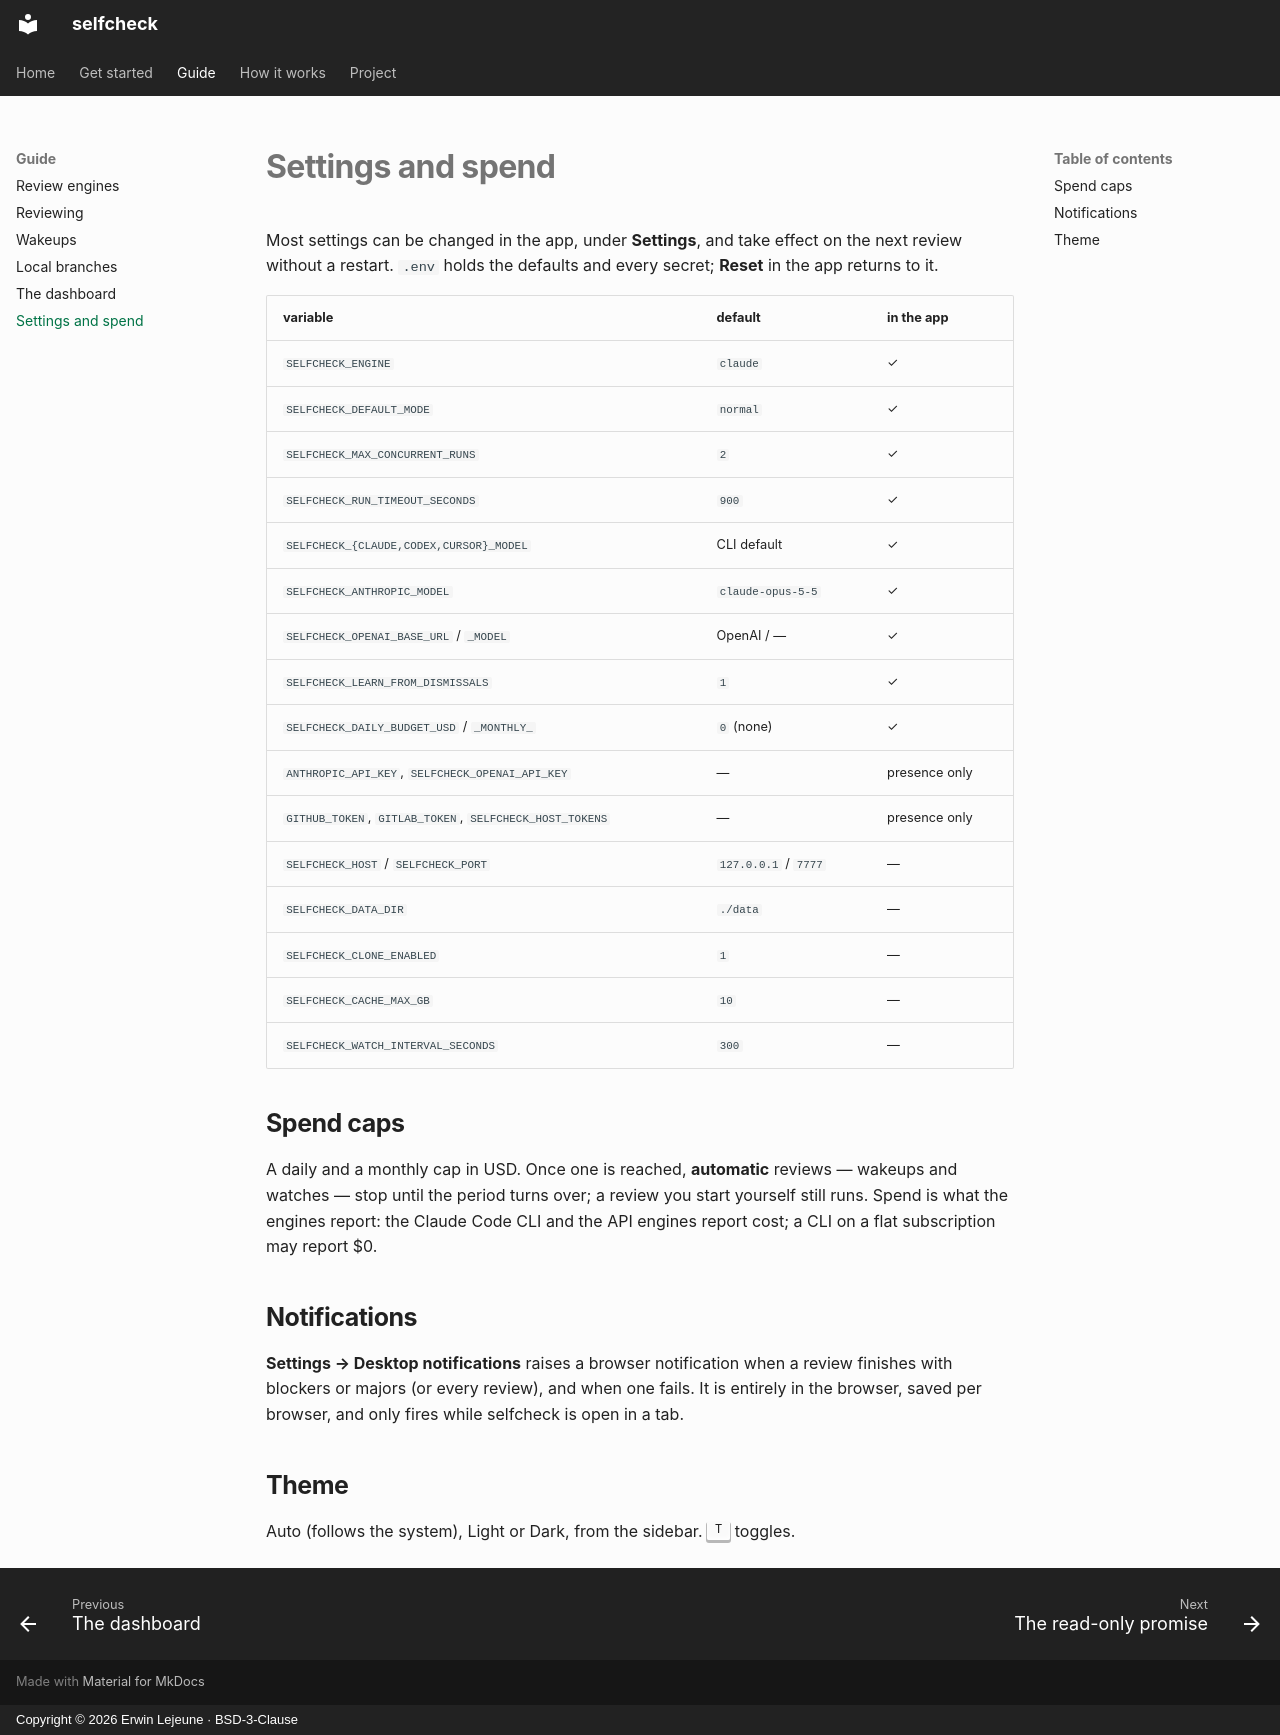

repository: Unchained-Labs/selfcheck · page: configuration/index.html · generator: mkdocs · copyright: Copyright © 2026 Erwin Lejeune · BSD-3-Clause

# Settings and spend

Most settings can be changed in the app, under **Settings**, and take effect
on the next review without a restart. `.env` holds the defaults and every
secret; **Reset** in the app returns to it.

| variable | default | in the app |
| --- | --- | --- |
| `SELFCHECK_ENGINE` | `claude` | ✓ |
| `SELFCHECK_DEFAULT_MODE` | `normal` | ✓ |
| `SELFCHECK_MAX_CONCURRENT_RUNS` | `2` | ✓ |
| `SELFCHECK_RUN_TIMEOUT_SECONDS` | `900` | ✓ |
| `SELFCHECK_{CLAUDE,CODEX,CURSOR}_MODEL` | CLI default | ✓ |
| `SELFCHECK_ANTHROPIC_MODEL` | `claude-opus-5-5` | ✓ |
| `SELFCHECK_OPENAI_BASE_URL` / `_MODEL` | OpenAI / — | ✓ |
| `SELFCHECK_LEARN_FROM_DISMISSALS` | `1` | ✓ |
| `SELFCHECK_DAILY_BUDGET_USD` / `_MONTHLY_` | `0` (none) | ✓ |
| `ANTHROPIC_API_KEY`, `SELFCHECK_OPENAI_API_KEY` | — | presence only |
| `GITHUB_TOKEN`, `GITLAB_TOKEN`, `SELFCHECK_HOST_TOKENS` | — | presence only |
| `SELFCHECK_HOST` / `SELFCHECK_PORT` | `127.0.0.1` / `7777` | — |
| `SELFCHECK_DATA_DIR` | `./data` | — |
| `SELFCHECK_CLONE_ENABLED` | `1` | — |
| `SELFCHECK_CACHE_MAX_GB` | `10` | — |
| `SELFCHECK_WATCH_INTERVAL_SECONDS` | `300` | — |

## Spend caps

A daily and a monthly cap in USD. Once one is reached, **automatic** reviews —
wakeups and watches — stop until the period turns over; a review you start
yourself still runs. Spend is what the engines report: the Claude Code CLI and
the API engines report cost; a CLI on a flat subscription may report $0.

## Notifications

**Settings → Desktop notifications** raises a browser notification when a
review finishes with blockers or majors (or every review), and when one fails.
It is entirely in the browser, saved per browser, and only fires while
selfcheck is open in a tab.

## Theme

Auto (follows the system), Light or Dark, from the sidebar. ++t++ toggles.
